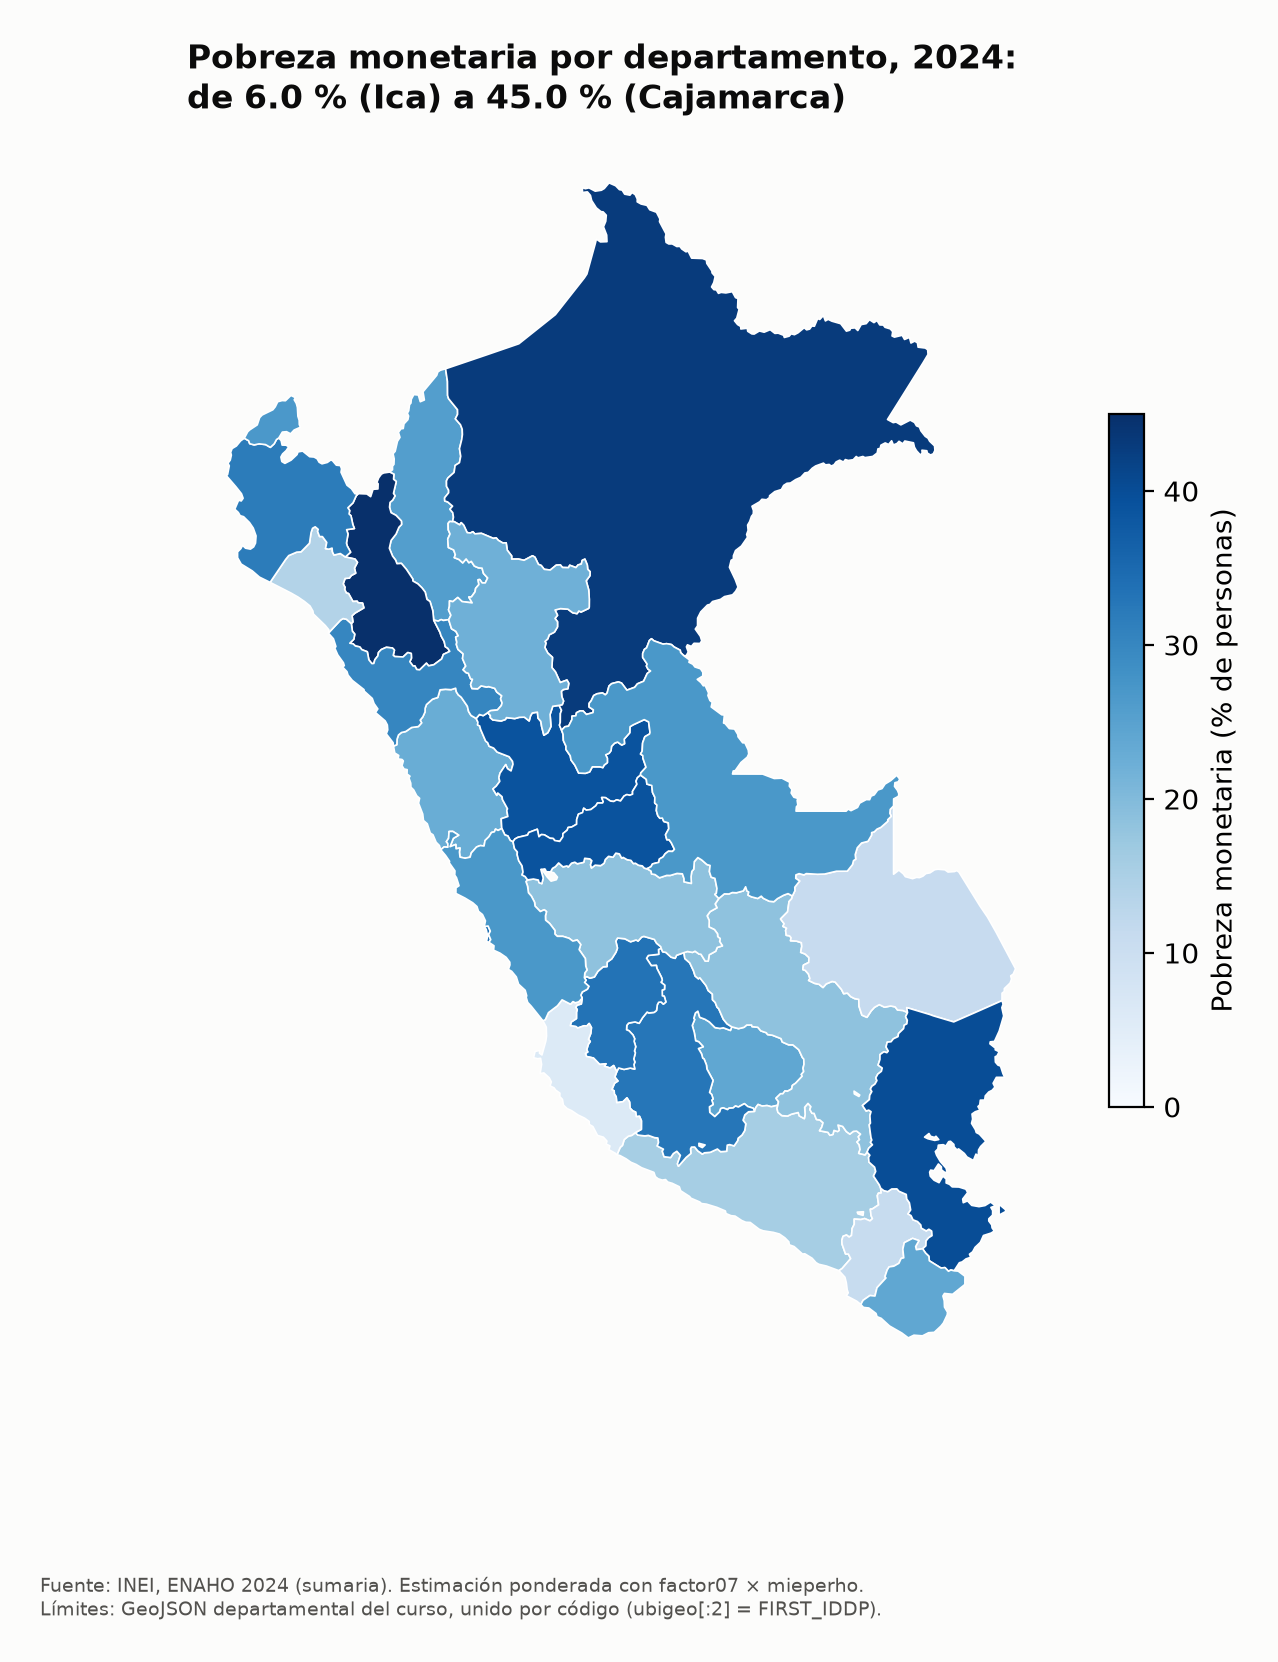

Values plotted in this chart, from the file beside it:
ccdd, departamento, pobreza_pct, pobreza_pct_sesion16, diferencia
01, Amazonas, 25.75, 25.7, 0.05
02, Áncash, 22.77, 22.8, -0.03
03, Apurímac, 23.96, 24.0, -0.04
04, Arequipa, 15.78, 15.8, -0.02
05, Ayacucho, 32.76, 32.8, -0.04
06, Cajamarca, 45.01, 45.0, 0.01
07, Callao, 33.86, 33.9, -0.04
08, Cusco, 18.54, 18.5, 0.04
09, Huancavelica, 33.4, 33.4, 0.0
10, Huánuco, 38.96, 39.0, -0.04
11, Ica, 6.01, 6.0, 0.01
12, Junín, 18.5, 18.5, 0.0
13, La Libertad, 30.19, 30.2, -0.01
14, Lambayeque, 14.04, 14.0, 0.04
15, Lima, 27.07, 27.1, -0.03
16, Loreto, 42.97, 43.0, -0.03
17, Madre de Dios, 11.15, 11.1, 0.05
18, Moquegua, 10.97, 11.0, -0.03
19, Pasco, 38.97, 39.0, -0.03
20, Piura, 31.86, 31.9, -0.04
21, Puno, 39.94, 39.9, 0.04
22, San Martín, 22.02, 22.0, 0.02
23, Tacna, 23.99, 24.0, -0.01
24, Tumbes, 26.9, 26.9, 0.0
25, Ucayali, 27.07, 27.1, -0.03
